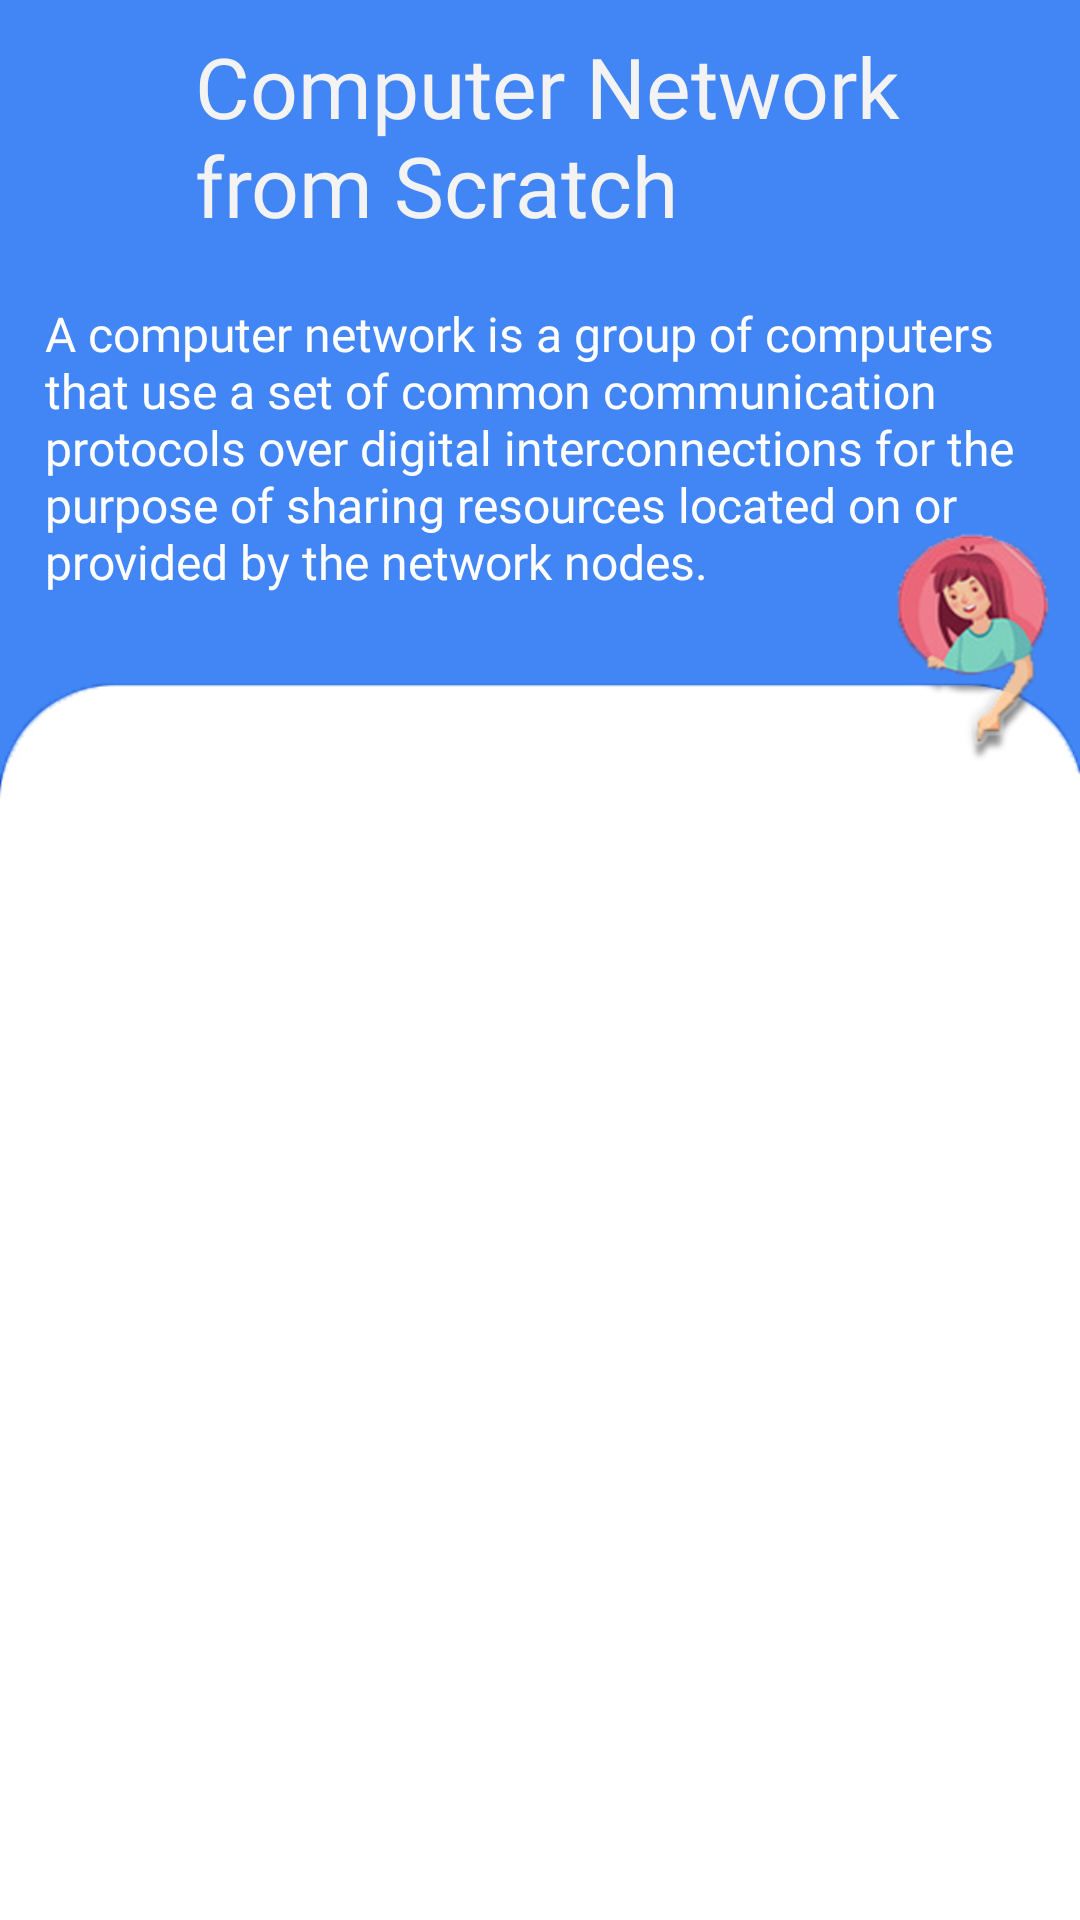

Produce the Android XML layout that renders to this screen, including the resource entries it uses.
<!-- AndroidManifest.xml: application theme AppTheme -->
<!-- res/layout/activity_computer_network.xml -->
<?xml version="1.0" encoding="utf-8"?>
<RelativeLayout xmlns:android="http://schemas.android.com/apk/res/android"
    xmlns:app="http://schemas.android.com/apk/res-auto"
    xmlns:tools="http://schemas.android.com/tools"
    android:layout_width="match_parent"
    android:layout_height="match_parent"
    android:background="@drawable/c_pafe"
    app:layout_behavior="@string/appbar_scrolling_view_behavior"
    tools:context=".categories.ComputerNetwork">

    <LinearLayout
        android:id="@+id/javalinear"
        android:layout_width="match_parent"
        android:layout_height="wrap_content"
        android:orientation="horizontal">

        <ImageView
            android:layout_width="50dp"
            android:layout_height="50dp"
            android:src="@drawable/back_icon"
            android:padding="8dp"
            android:layout_marginLeft="10dp"
            android:id="@+id/back_btn"
            android:background="@drawable/ripple"/>

        <TextView
            android:layout_width="wrap_content"
            android:layout_height="wrap_content"
            android:text="Computer Network from Scratch"
            android:fontFamily="@font/muli_black"
            android:textSize="28dp"
            android:layout_marginLeft="5dp"
            android:layout_marginTop="10dp"
            android:textColor="#F3F3F3"/>

    </LinearLayout>


    <TextView
        android:id="@+id/textt"
        android:layout_width="match_parent"
        android:layout_height="wrap_content"
        android:text="@string/cn_text"
        android:fontFamily="@font/muli"
        android:textSize="16sp"
        android:textColor="@color/text2"
        android:layout_marginLeft="15dp"
        android:layout_marginRight="15dp"
        android:layout_marginTop="20dp"
        android:layout_below="@+id/javalinear"/>


    <ProgressBar
        android:id="@+id/progressBar"
        android:layout_width="wrap_content"
        android:layout_height="wrap_content"
        android:layout_marginTop="450dp"
        android:layout_marginLeft="165dp"
        android:visibility="invisible" />

    <androidx.recyclerview.widget.RecyclerView
        android:background="@android:color/transparent"
        android:id="@+id/cn_recyclerView"
        android:layout_width="match_parent"
        android:layout_height="match_parent"
        android:layout_below="@+id/textt"
        android:layout_marginTop="40dp"
        android:padding="10dp"
        android:scrollbars="vertical" />

</RelativeLayout>
<!-- resources referenced by this layout -->
<resources>
  <color name="text2">#FFFFFF</color>
  <!-- drawable c_pafe: jpg bitmap (drawable, 96063 bytes) -->
  <string name="cn_text">A computer network is a group of computers that use a set of common communication protocols over digital interconnections for the purpose of sharing resources located on or provided by the network nodes.</string>
  <style name="AppTheme" parent="Theme.AppCompat.Light.DarkActionBar">
          
          <item name="colorPrimary">@color/colorPrimaryDark</item>
          <item name="colorPrimaryDark">@color/colorPrimary</item>
          <item name="colorAccent">@color/colorAccent</item>
      </style>
  <color name="colorPrimaryDark">#103078</color>
  <color name="colorPrimary">#14357f</color>
  <color name="colorAccent">#000000</color>
</resources>
